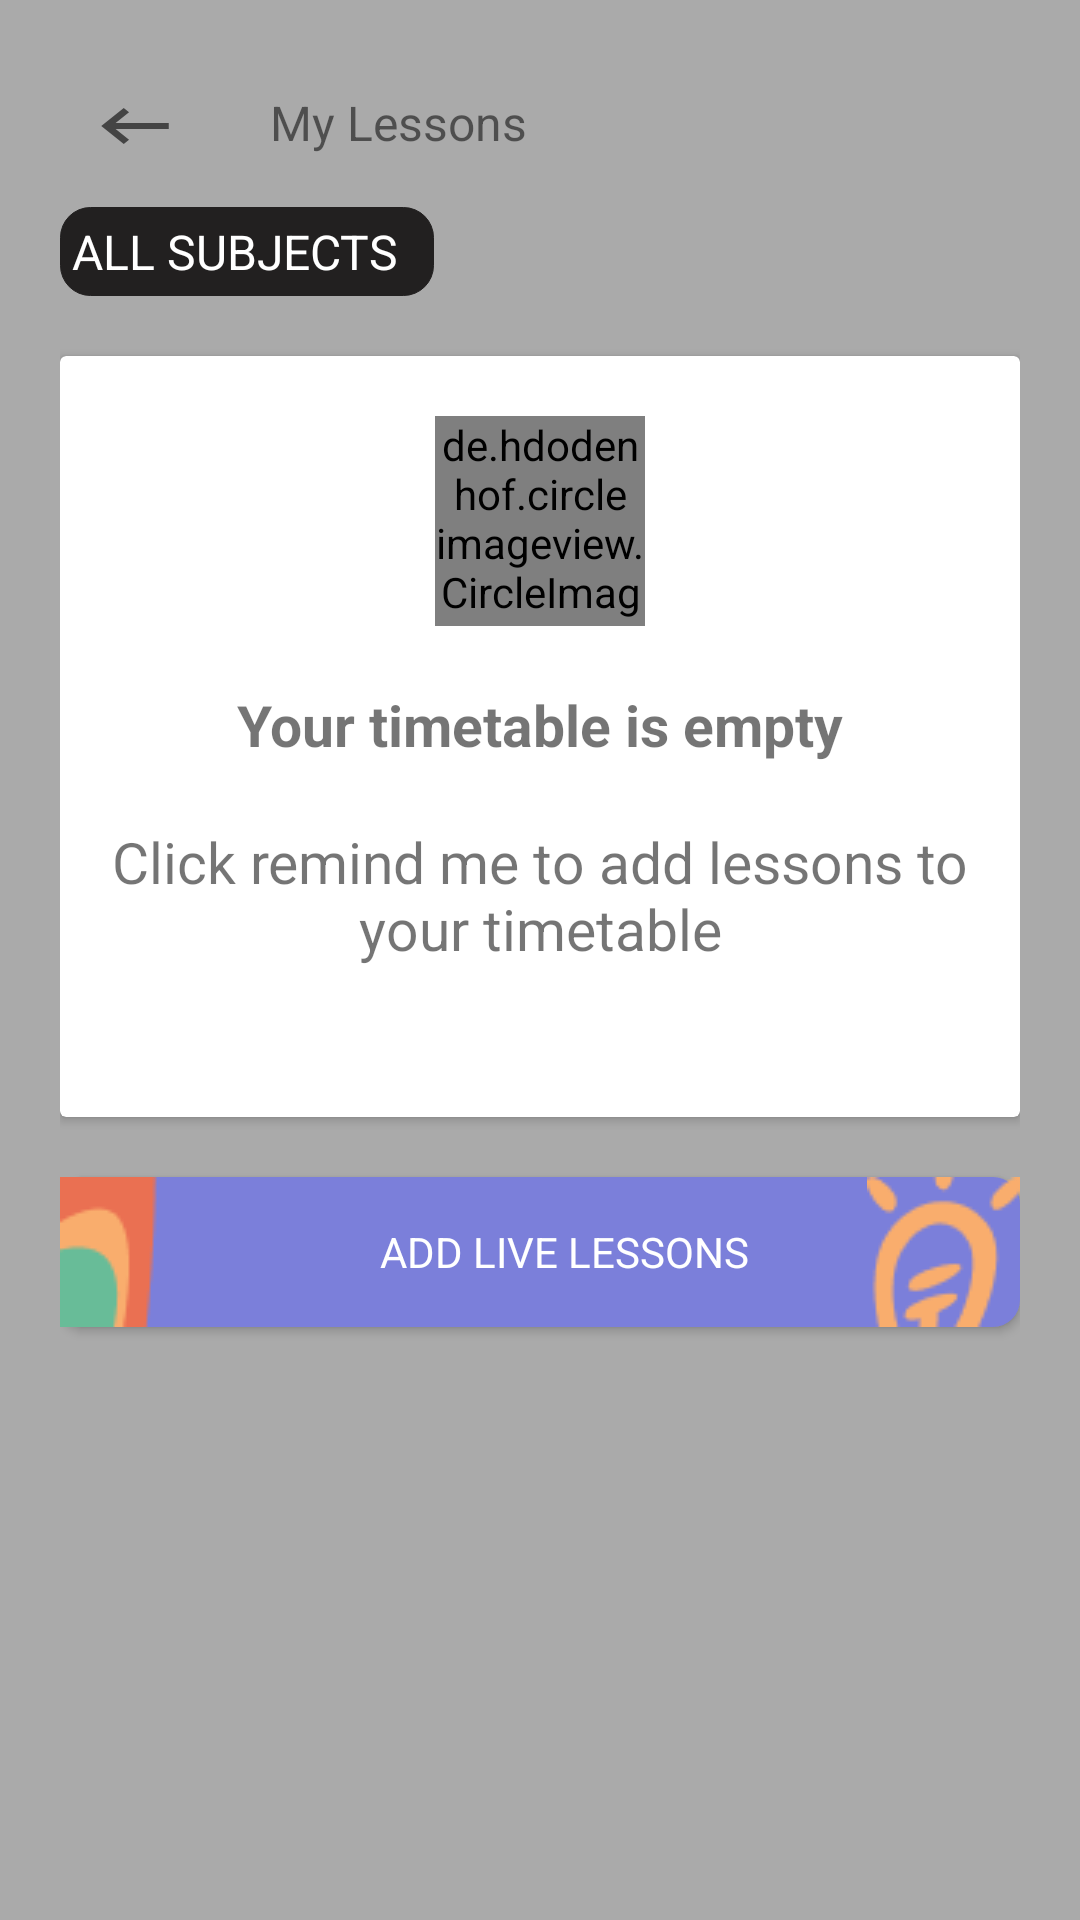

Here is an Android app screen rendered from its layout file. Give the layout XML and the strings, colors and styles it references.
<!-- AndroidManifest.xml: application theme AppTheme -->
<!-- res/layout/activity_main.xml -->
<?xml version="1.0" encoding="utf-8"?>
<LinearLayout
    xmlns:android="http://schemas.android.com/apk/res/android"
    xmlns:app="http://schemas.android.com/apk/res-auto"
    xmlns:tools="http://schemas.android.com/tools"
    android:layout_width="match_parent"
    android:background="#AAAAAA"
    android:layout_height="match_parent"
    tools:context=".MainActivity">

    <LinearLayout
        android:layout_width="match_parent"
        android:layout_height="match_parent"
        android:orientation="vertical"
        android:layout_margin="20dp"
        >

            <LinearLayout
                android:layout_width="match_parent"
                android:layout_height="wrap_content">
                <androidx.appcompat.widget.AppCompatImageView
                    android:layout_width="70dp"
                    android:layout_marginTop="10dp"
                    android:layout_height="wrap_content"
                    android:src="@drawable/ic_baseline_keyboard_backspace_24" />

                <TextView
                    android:layout_width="match_parent"
                    android:layout_marginTop="10dp"
                    android:text="My Lessons"
                    android:textSize="16dp"
                    android:layout_height="wrap_content"
                    />

        </LinearLayout>

        <TextView
            android:id="@+id/textView"
            android:layout_width="wrap_content"
            android:layout_height="wrap_content"
            android:text="ALL SUBJECTS  "
            android:layout_marginTop="15dp"
            android:background="@drawable/spinner_bg"
            android:textColor="#ffff"
            android:padding="4dp"
            android:drawableRight="@drawable/ic_expand_more_black_18dp"
            android:drawableTint="#ffffff"
            android:textSize="16sp"/>
        <Spinner
            android:id="@+id/spinner"
            android:layout_width="wrap_content"
            android:layout_height="wrap_content"
            android:visibility="gone"
            android:layout_gravity="center"/>

        <androidx.cardview.widget.CardView
            android:layout_width="match_parent"
            android:padding="20dp"
            android:layout_marginTop="20dp"
            android:layout_height="wrap_content">

            <LinearLayout
                android:layout_width="match_parent"
                android:layout_height="wrap_content"
                android:orientation="vertical"
                android:layout_gravity="center_horizontal"
                android:layout_marginBottom="50dp">

                <de.hdodenhof.circleimageview.CircleImageView
                    android:layout_width="70dp"
                    android:layout_height="70dp"
                    android:src="@drawable/group4"
                    android:layout_margin="20dp"
                    android:layout_gravity="center_horizontal"/>

                <TextView
                    android:layout_width="match_parent"
                    android:layout_height="wrap_content"
                    android:layout_gravity="center_horizontal"
                    android:gravity="center"
                    android:text="Your timetable is empty"
                    android:textSize="19sp"
                    android:textStyle="bold" />

                <TextView
                    android:layout_width="match_parent"
                    android:layout_height="wrap_content"
                    android:layout_gravity="center_horizontal"
                    android:gravity="center"
                    android:layout_marginTop="20dp"
                    android:text="Click remind me to add lessons to your timetable"
                    android:textSize="19sp"
                    />

            </LinearLayout>


        </androidx.cardview.widget.CardView>

        <Button
            android:id="@+id/mask_group"
            android:layout_width="match_parent"
            android:layout_height="50dp"
            android:layout_marginTop="20dp"

            android:layout_alignParentLeft="true"
            android:layout_alignParentTop="true"
            android:textColor="#ffffff"
            android:text="ADD LIVE LESSONS"
            android:drawableLeft="@drawable/group"
            android:drawableRight="@drawable/group2"
            android:background="@drawable/button_shape"
            />

        <com.weiwangcn.betterspinner.library.material.MaterialBetterSpinner
            android:id="@+id/sp_department"
            android:layout_width="wrap_content"
            android:layout_height="wrap_content"
            android:visibility="gone"
            android:layout_marginLeft="16dp"
            android:layout_marginRight="16dp"
            android:drawableEnd="@android:drawable/arrow_down_float"
            android:hint="ALL SUBJECTS  "
            android:paddingBottom="0dp"
            android:paddingLeft="0dp"
            android:paddingRight="30dp"
            android:paddingTop="0dp"
            android:textColor="#292929"
            android:textColorHint="#434343"
            android:textStyle="bold"
            app:met_baseColor="#504f4f"
            android:background="@drawable/spinner_bg"
            android:backgroundTint="@color/colorPrimaryDark"
            app:met_primaryColor="#353434"
            app:met_textColorHint="#333333"
            app:met_floatingLabel="none"/>


    </LinearLayout>

</LinearLayout>
<!-- resources referenced by this layout -->
<resources>
  <color name="colorPrimaryDark">#3700B3</color>
  <!-- drawable button_shape (drawable) -->
  <?xml version="1.0" encoding="utf-8"?>
  <selector xmlns:android="http://schemas.android.com/apk/res/android">
      <item>
          <shape android:shape="rectangle">
              <solid android:color="#7b7fda" />
              <corners android:radius="9dp"/>
          </shape>
      </item>
  </selector>
  <!-- drawable group: png bitmap (drawable, 826 bytes) -->
  <!-- drawable group2: png bitmap (drawable, 1769 bytes) -->
  <!-- drawable group4: png bitmap (drawable, 2339 bytes) -->
  <!-- drawable ic_baseline_keyboard_backspace_24 (drawable) -->
  <vector xmlns:android="http://schemas.android.com/apk/res/android"
      android:width="50dp"
      android:height="24dp"
      android:viewportWidth="40"
      android:viewportHeight="24"
      android:tint="?attr/colorControlNormal">
    <path
        android:fillColor="@android:color/white"
        android:pathData="M21,11H6.83l3.58,-3.59L9,6l-6,6 6,6 1.41,-1.41L6.83,13H21z"/>
  </vector>
  <!-- drawable spinner_bg (drawable) -->
  <selector xmlns:android="http://schemas.android.com/apk/res/android">
      <item>
          <shape>
              <solid android:color="#222020"/>
              <stroke android:width="0.1dp"
                  android:color="#222020"/>
              <corners android:radius="10dp"/>
          </shape>
      </item>
  </selector>
  <style name="AppTheme" parent="Theme.AppCompat.Light">
          
          <item name="android:textColorPrimary">@color/colorText</item>
          <item name="colorPrimary">@color/colorAppBarTheme</item>
          <item name="android:actionBarItemBackground">@color/colorAppBarTheme</item>
          <item name="fontFamily">@font/mulishregular</item>
          <item name="colorPrimaryDark">@color/colorPrimaryDark</item>
          <item name="colorAccent">@color/colorAccent</item>
          <item name="android:actionBarStyle">@style/MyActionBar</item>
      </style>
  <color name="colorText">#090909</color>
  <color name="colorAppBarTheme">#00FFFFFF</color>
  <color name="colorAccent">#03DAC5</color>
  <style name="MyActionBar" parent="@android:style/Widget.Holo.Light.ActionBar">
          <item name="android:background">#00000000</item>
          <item name="android:titleTextStyle">@style/AppTheme.ActionBar.TitleTextStyle</item>
      </style>
  <style name="AppTheme.ActionBar.TitleTextStyle" parent="@android:style/TextAppearance.StatusBar.Title">
          <item name="android:textColor">#000000</item>
      </style>
</resources>
